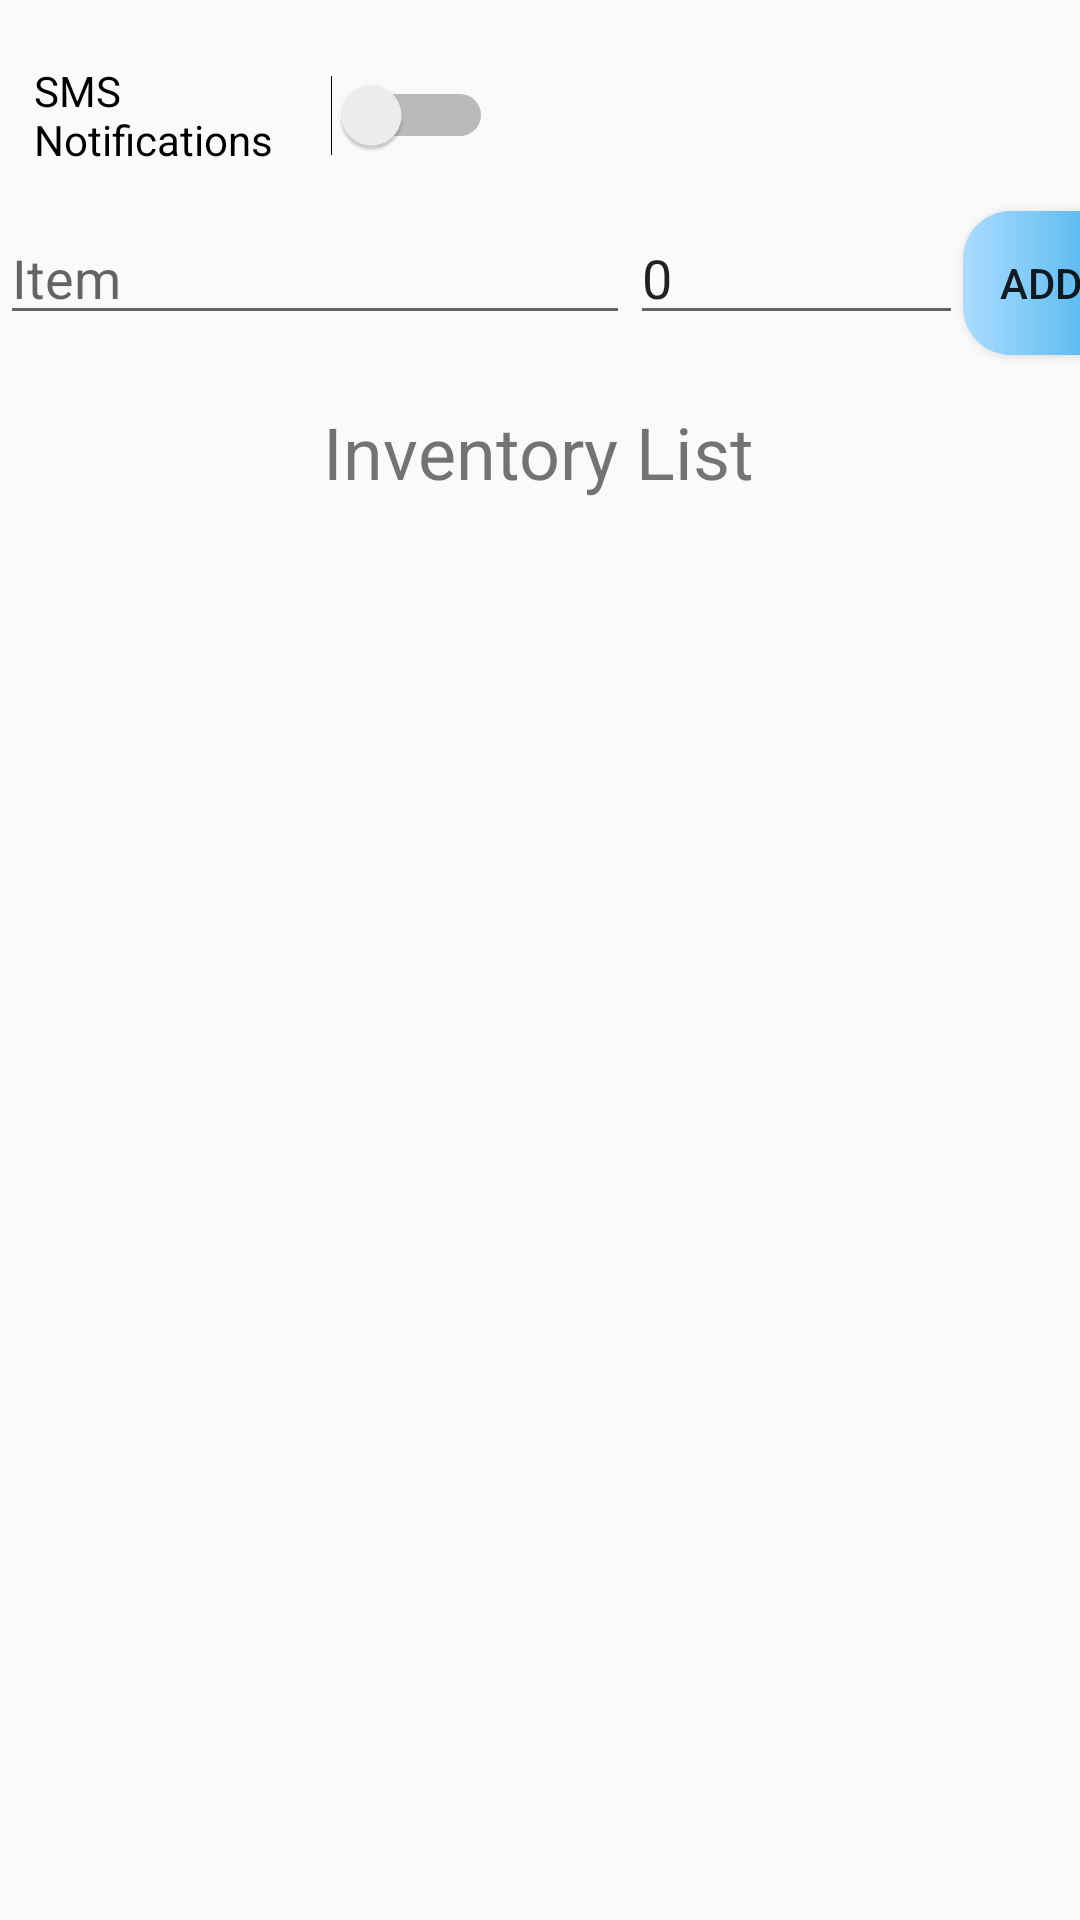

Produce the Android XML layout that renders to this screen, including the resource entries it uses.
<!-- AndroidManifest.xml: application theme AppTheme -->
<!-- res/layout/activity_main2.xml -->
<?xml version="1.0" encoding="utf-8"?>

<androidx.constraintlayout.widget.ConstraintLayout xmlns:android="http://schemas.android.com/apk/res/android"
    xmlns:app="http://schemas.android.com/apk/res-auto"
    android:layout_width="match_parent"
    android:layout_height="match_parent">

    <Switch
        android:id="@+id/smsSwitch"
        android:layout_width="153dp"
        android:layout_height="51dp"
        android:text="@string/sms_notifications"
        app:layout_constraintBottom_toBottomOf="parent"
        app:layout_constraintEnd_toEndOf="parent"
        app:layout_constraintHorizontal_bias="0.054"
        app:layout_constraintStart_toStartOf="parent"
        app:layout_constraintTop_toTopOf="parent"
        app:layout_constraintVertical_bias="0.022" />

    <EditText
        android:id="@+id/editTextTextItem"
        android:layout_width="wrap_content"
        android:layout_height="wrap_content"
        android:autofillHints=""
        android:ems="10"
        android:hint="@string/item"
        android:inputType="text"
        app:layout_constraintBottom_toBottomOf="parent"
        app:layout_constraintEnd_toEndOf="parent"
        app:layout_constraintHorizontal_bias="0.0"
        app:layout_constraintStart_toStartOf="parent"
        app:layout_constraintTop_toBottomOf="@+id/smsSwitch"
        app:layout_constraintVertical_bias="0.012" />

    <EditText
        android:id="@+id/editTextTextQuantity"
        android:layout_width="111dp"
        android:layout_height="wrap_content"
        android:autofillHints=""
        android:ems="10"
        android:hint="@string/quantity"
        android:inputType="number"
        android:text="@string/_0"
        app:layout_constraintEnd_toEndOf="parent"
        app:layout_constraintHorizontal_bias="0.0"
        app:layout_constraintStart_toEndOf="@+id/editTextTextItem"
        app:layout_constraintTop_toTopOf="@+id/editTextTextItem" />

    <Button
        android:id="@+id/buttonAdd"
        android:layout_width="wrap_content"
        android:layout_height="wrap_content"
        android:text="@string/add_item"
        android:background="@drawable/button_look"
        app:layout_constraintBottom_toBottomOf="@+id/editTextTextQuantity"
        app:layout_constraintEnd_toEndOf="parent"
        app:layout_constraintHorizontal_bias="0.0"
        app:layout_constraintStart_toEndOf="@+id/editTextTextQuantity"
        app:layout_constraintTop_toTopOf="@+id/editTextTextQuantity"
        app:layout_constraintVertical_bias="0.0" />

    <TextView
        android:id="@+id/textView"
        android:layout_width="wrap_content"
        android:layout_height="wrap_content"
        android:layout_marginTop="16dp"
        android:text="@string/inventory_list"
        android:textSize="24sp"
        app:layout_constraintEnd_toEndOf="parent"
        app:layout_constraintHorizontal_bias="0.498"
        app:layout_constraintStart_toStartOf="parent"
        app:layout_constraintTop_toBottomOf="@+id/buttonAdd" />

    <ListView
        android:id="@+id/listView"
        android:layout_width="0dp"
        android:layout_height="0dp"
        android:layout_marginStart="1dp"
        android:layout_marginTop="1dp"
        android:layout_marginEnd="1dp"
        android:layout_marginBottom="1dp"
        app:layout_constraintBottom_toBottomOf="parent"
        app:layout_constraintEnd_toEndOf="parent"
        app:layout_constraintStart_toStartOf="parent"
        app:layout_constraintTop_toBottomOf="@+id/textView" />

</androidx.constraintlayout.widget.ConstraintLayout>
<!-- resources referenced by this layout -->
<resources>
  <!-- drawable button_look (drawable) -->
  <?xml version="1.0" encoding="utf-8"?>
  
  <shape xmlns:android="http://schemas.android.com/apk/res/android"
      android:shape="rectangle">
  
      <gradient
          android:startColor="#ABDCFF"
          android:endColor="#0396DF" />
      <corners android:radius="16dp"/>
  </shape>
  <string name="_0">0</string>
  <string name="add_item">Add Item</string>
  <string name="inventory_list">Inventory List</string>
  <string name="item">Item</string>
  <string name="quantity">Quantity</string>
  <string name="sms_notifications">SMS Notifications</string>
  <style name="AppTheme" parent="Theme.AppCompat.Light.DarkActionBar">
      
      <item name="colorPrimary">@color/colorPrimary</item>
      <item name="colorPrimaryDark">@color/colorPrimaryDark</item>
      <item name="colorAccent">@color/colorAccent</item>
  </style>
  <!-- not gathered from this repository: default colours our renderer supplied (Android Studio template values) -->
  <color name="colorPrimary">#FF6200EE</color>
  <color name="colorPrimaryDark">#FF3700B3</color>
  <color name="colorAccent">#FF03DAC5</color>
</resources>
